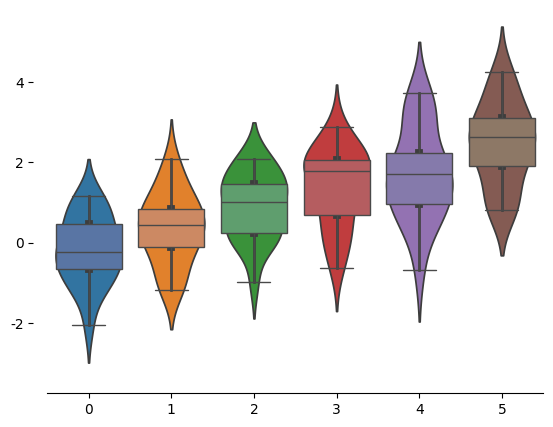

This chart was generated by the following Python code:
import seaborn as sns
import numpy as np
import matplotlib.pyplot as plt


data = np.random.normal(size=(20, 6)) + np.arange(6)/2
sns.violinplot(data)
sns.despine(offset=10)  # despine方法用来调整图像位置，到x轴距离
plt.show()

sns.set_style('whitegrid')
sns.boxplot(data=data, palette='deep')
sns.despine(left=True)  # 去掉左侧轴
plt.show()